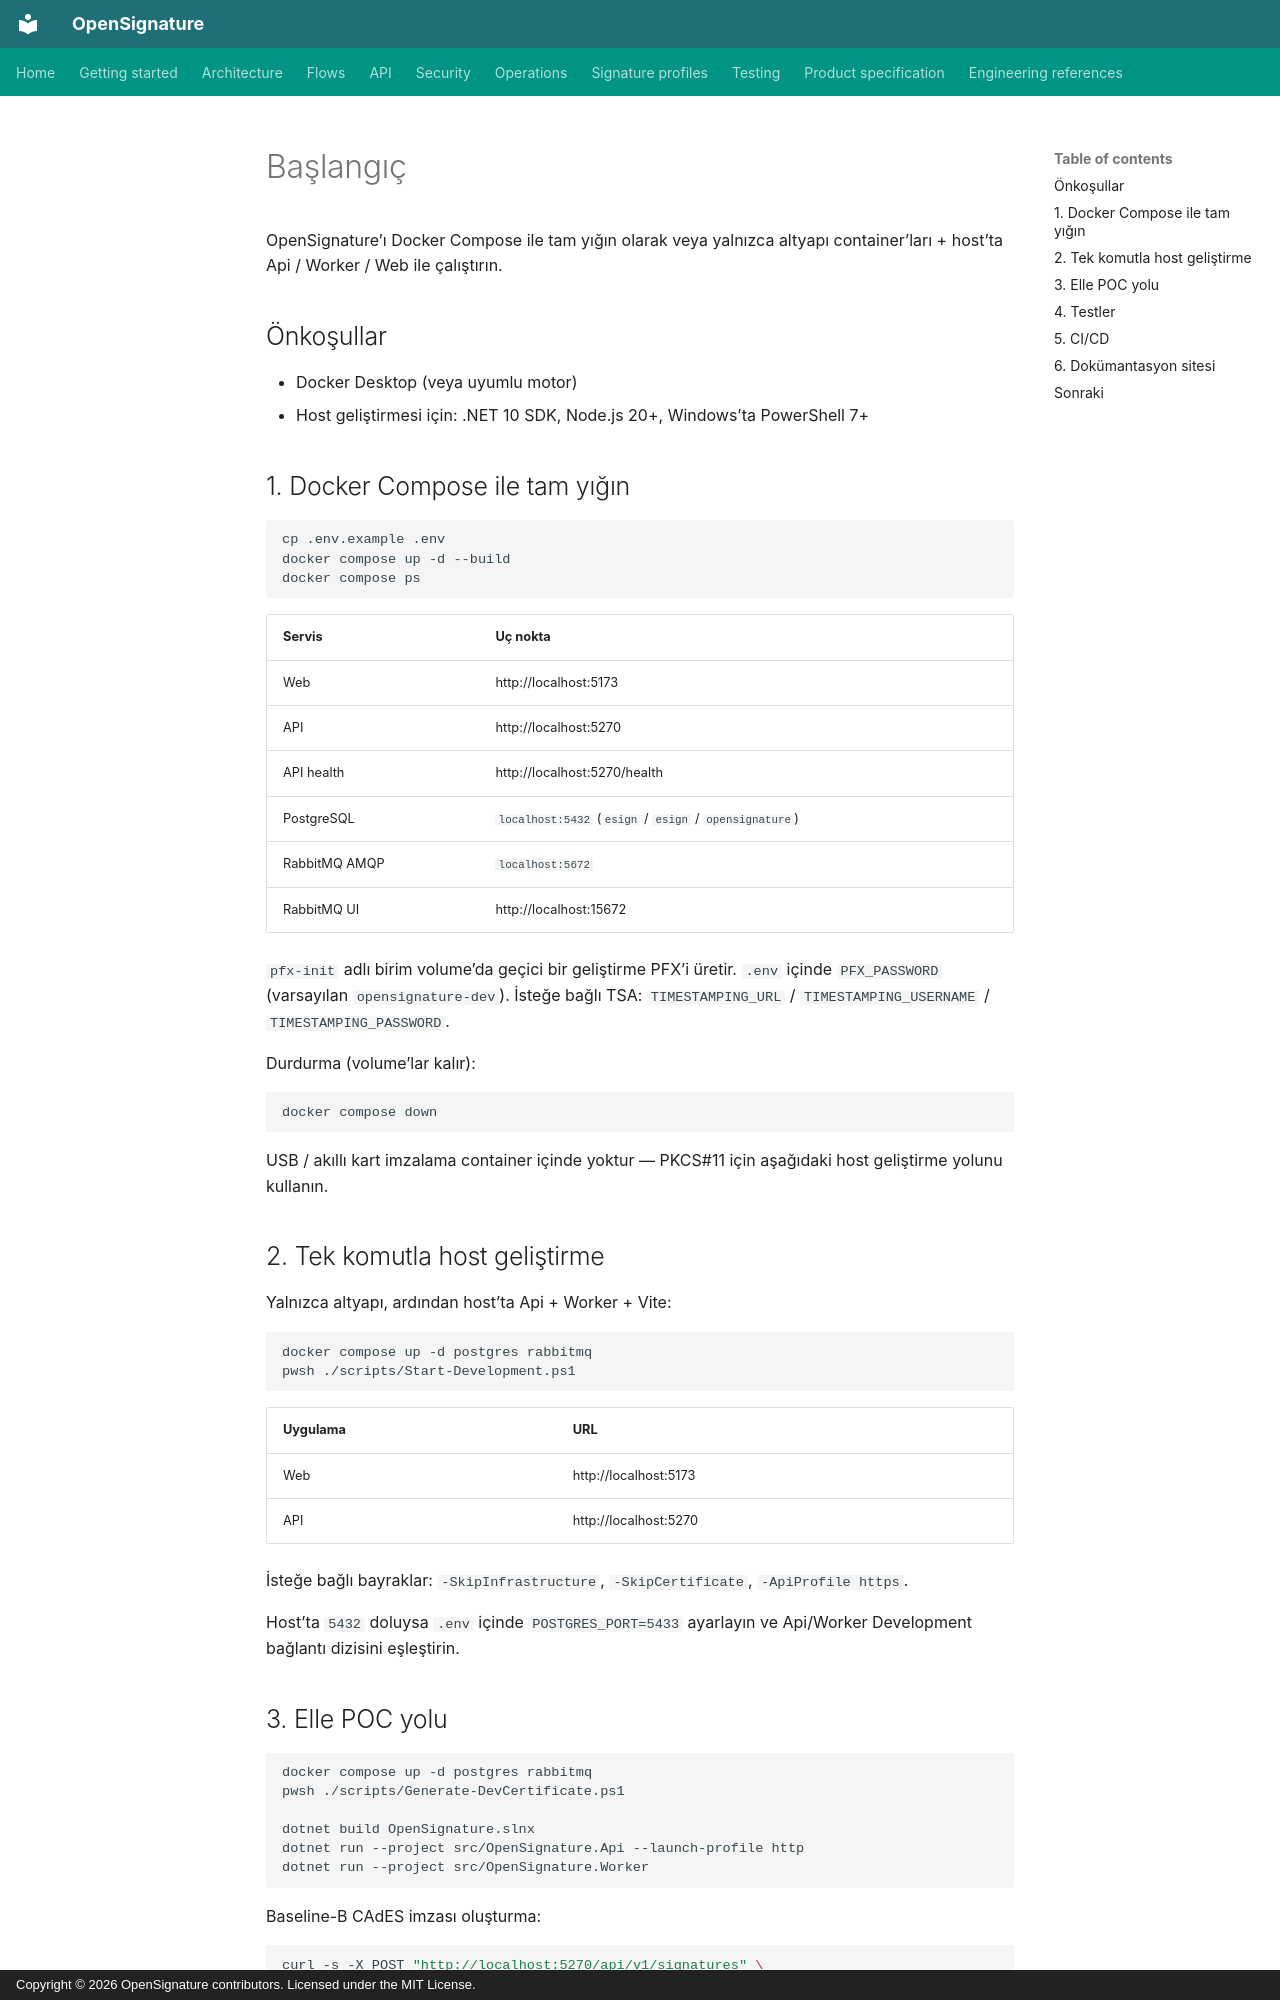

repository: serhatboyraz/opensignature · page: tr/getting-started/index.html · generator: mkdocs · copyright: Copyright © 2026 OpenSignature contributors. Licensed under the MIT License.

# Başlangıç

OpenSignature’ı Docker Compose ile tam yığın olarak veya yalnızca altyapı container’ları + host’ta Api / Worker / Web ile çalıştırın.

## Önkoşullar

- Docker Desktop (veya uyumlu motor)
- Host geliştirmesi için: .NET 10 SDK, Node.js 20+, Windows’ta PowerShell 7+

## 1. Docker Compose ile tam yığın

```bash
cp .env.example .env
docker compose up -d --build
docker compose ps
```

| Servis | Uç nokta |
| --- | --- |
| Web | http://localhost:5173 |
| API | http://localhost:5270 |
| API health | http://localhost:5270/health |
| PostgreSQL | `localhost:5432` (`esign` / `esign` / `opensignature`) |
| RabbitMQ AMQP | `localhost:5672` |
| RabbitMQ UI | http://localhost:15672 |

`pfx-init` adlı birim volume’da geçici bir geliştirme PFX’i üretir. `.env` içinde `PFX_PASSWORD` (varsayılan `opensignature-dev`). İsteğe bağlı TSA: `TIMESTAMPING_URL` / `TIMESTAMPING_USERNAME` / `TIMESTAMPING_PASSWORD`.

Durdurma (volume’lar kalır):

```bash
docker compose down
```

USB / akıllı kart imzalama container içinde yoktur — PKCS#11 için aşağıdaki host geliştirme yolunu kullanın.

## 2. Tek komutla host geliştirme

Yalnızca altyapı, ardından host’ta Api + Worker + Vite:

```bash
docker compose up -d postgres rabbitmq
pwsh ./scripts/Start-Development.ps1
```

| Uygulama | URL |
| --- | --- |
| Web | http://localhost:5173 |
| API | http://localhost:5270 |

İsteğe bağlı bayraklar: `-SkipInfrastructure`, `-SkipCertificate`, `-ApiProfile https`.

Host’ta `5432` doluysa `.env` içinde `POSTGRES_PORT=5433` ayarlayın ve Api/Worker Development bağlantı dizisini eşleştirin.
